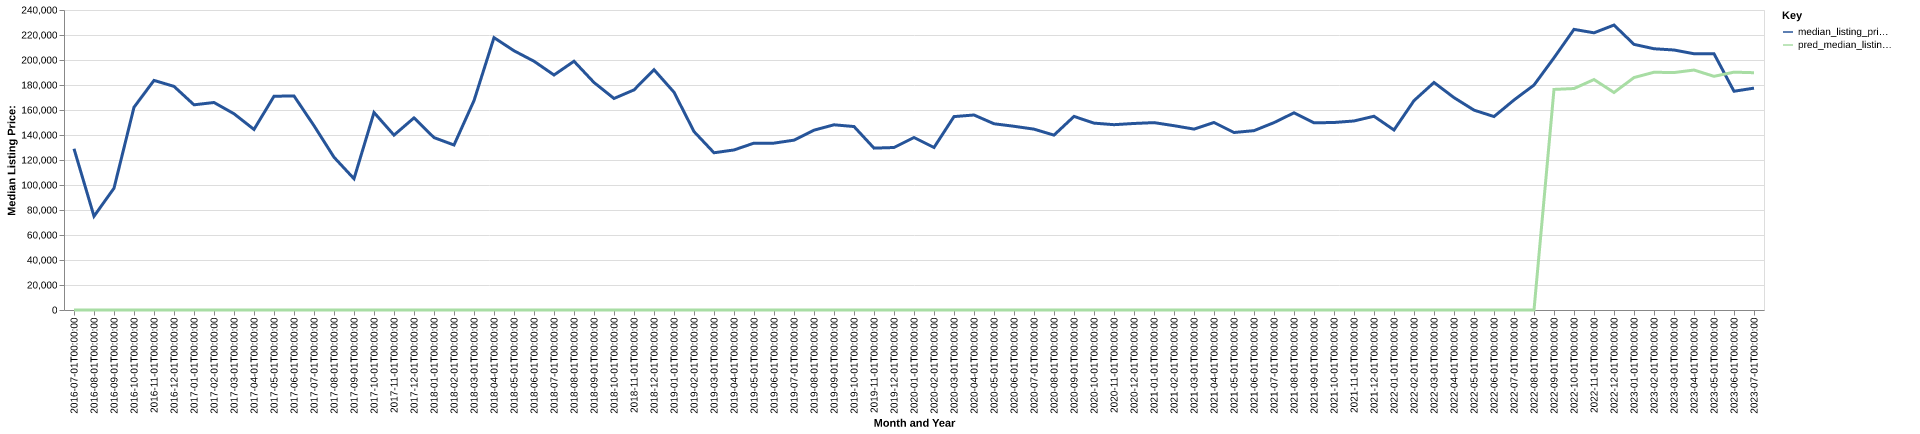

The data file committed next to this chart (first rows):
date, time_idx, median_listing_price, thirty_year_interest_rate_five, month, county_name, active_listing_count, median_days_on_market, pred_median_listing_price, month_year
2016-07-01, 0, 129000, 3.72, 7, karnes, tx, 17.0, 27.0, 0, Jul-2016
2016-08-01, 1, 75000, 3.73, 8, karnes, tx, 14.0, 59.0, 0, Aug-2016
2016-09-01, 2, 97450, 3.66, 9, karnes, tx, 12.0, 61.0, 0, Sep-2016
2016-10-01, 3, 162200, 3.64, 10, karnes, tx, 18.0, 46.0, 0, Oct-2016
2016-11-01, 4, 183675, 3.66, 11, karnes, tx, 19.0, 63.0, 0, Nov-2016
2016-12-01, 5, 178900, 3.48, 12, karnes, tx, 19.0, 87.0, 0, Dec-2016
2017-01-01, 6, 164150, 3.45, 1, karnes, tx, 16.0, 112.0, 0, Jan-2017
2017-02-01, 7, 166000, 3.5, 2, karnes, tx, 18.0, 142.0, 0, Feb-2017
2017-03-01, 8, 157000, 3.52, 3, karnes, tx, 20.0, 60.0, 0, Mar-2017
2017-04-01, 9, 144450, 4.03, 4, karnes, tx, 20.0, 59.0, 0, Apr-2017
2017-05-01, 10, 171000, 4.32, 5, karnes, tx, 22.0, 78.0, 0, May-2017
2017-06-01, 11, 171250, 4.2, 6, karnes, tx, 26.0, 93.0, 0, Jun-2017
2017-07-01, 12, 147450, 4.19, 7, karnes, tx, 28.0, 104.0, 0, Jul-2017
2017-08-01, 13, 122225, 4.3, 8, karnes, tx, 27.0, 114.0, 0, Aug-2017
2017-09-01, 14, 105000, 4.1, 9, karnes, tx, 26.0, 124.0, 0, Sep-2017
2017-10-01, 15, 158000, 4.05, 10, karnes, tx, 26.0, 75.0, 0, Oct-2017
2017-11-01, 16, 139900, 3.94, 11, karnes, tx, 27.0, 50.0, 0, Nov-2017
2017-12-01, 17, 153700, 4.03, 12, karnes, tx, 23.0, 73.0, 0, Dec-2017
2018-01-01, 18, 137925, 3.93, 1, karnes, tx, 20.0, 86.0, 0, Jan-2018
2018-02-01, 19, 132000, 3.83, 2, karnes, tx, 17.0, 113.0, 0, Feb-2018
2018-03-01, 20, 167500, 3.94, 3, karnes, tx, 11.0, 128.0, 0, Mar-2018
2018-04-01, 21, 217900, 3.95, 4, karnes, tx, 12.0, 88.0, 0, Apr-2018
2018-05-01, 22, 207400, 3.99, 5, karnes, tx, 19.0, 24.0, 0, May-2018
2018-06-01, 23, 199000, 4.15, 6, karnes, tx, 24.0, 44.0, 0, Jun-2018
2018-07-01, 24, 188000, 4.4, 7, karnes, tx, 26.0, 65.0, 0, Jul-2018
2018-08-01, 25, 199000, 4.46, 8, karnes, tx, 25.0, 78.0, 0, Aug-2018
2018-09-01, 26, 182000, 4.58, 9, karnes, tx, 24.0, 109.0, 0, Sep-2018
2018-10-01, 27, 169225, 4.66, 10, karnes, tx, 27.0, 113.0, 0, Oct-2018
2018-11-01, 28, 176075, 4.62, 11, karnes, tx, 25.0, 54.0, 0, Nov-2018
2018-12-01, 29, 192250, 4.54, 12, karnes, tx, 18.0, 63.0, 0, Dec-2018
2019-01-01, 30, 174225, 4.6, 1, karnes, tx, 17.0, 89.0, 0, Jan-2019
2019-02-01, 31, 142750, 4.72, 2, karnes, tx, 13.0, 110.0, 0, Feb-2019
2019-03-01, 32, 125786, 4.9, 3, karnes, tx, 14.0, 117.0, 0, Mar-2019
2019-04-01, 33, 128036, 4.94, 4, karnes, tx, 13.0, 111.0, 0, Apr-2019
2019-05-01, 34, 133500, 4.75, 5, karnes, tx, 12.0, 119.0, 0, May-2019
2019-06-01, 35, 133500, 4.51, 6, karnes, tx, 13.0, 99.0, 0, Jun-2019
2019-07-01, 36, 135875, 4.41, 7, karnes, tx, 16.0, 67.0, 0, Jul-2019
2019-08-01, 37, 143864, 4.41, 8, karnes, tx, 15.0, 71.0, 0, Aug-2019
2019-09-01, 38, 148159, 4.2, 9, karnes, tx, 16.0, 73.0, 0, Sep-2019
2019-10-01, 39, 146773, 4.14, 10, karnes, tx, 16.0, 65.0, 0, Oct-2019
2019-11-01, 40, 129500, 3.84, 11, karnes, tx, 14.0, 62.0, 0, Nov-2019
2019-12-01, 41, 130000, 3.81, 12, karnes, tx, 15.0, 94.0, 0, Dec-2019
2020-01-01, 42, 138000, 3.75, 1, karnes, tx, 15.0, 117.0, 0, Jan-2020
2020-02-01, 43, 130000, 3.73, 2, karnes, tx, 14.0, 122.0, 0, Feb-2020
2020-03-01, 44, 154725, 3.78, 3, karnes, tx, 16.0, 85.0, 0, Mar-2020
2020-04-01, 45, 156000, 3.75, 4, karnes, tx, 16.0, 93.0, 0, Apr-2020
2020-05-01, 46, 149000, 3.74, 5, karnes, tx, 17.0, 97.0, 0, May-2020
2020-06-01, 47, 146975, 3.72, 6, karnes, tx, 20.0, 70.0, 0, Jun-2020
2020-07-01, 48, 144675, 3.49, 7, karnes, tx, 20.0, 81.0, 0, Jul-2020
2020-08-01, 49, 139900, 3.65, 8, karnes, tx, 23.0, 83.0, 0, Aug-2020
2020-09-01, 50, 154875, 3.33, 9, karnes, tx, 25.0, 94.0, 0, Sep-2020
2020-10-01, 51, 149500, 3.28, 10, karnes, tx, 27.0, 89.0, 0, Oct-2020
2020-11-01, 52, 148250, 3.21, 11, karnes, tx, 27.0, 96.0, 0, Nov-2020
2020-12-01, 53, 149225, 3.07, 12, karnes, tx, 24.0, 93.0, 0, Dec-2020
2021-01-01, 54, 149900, 2.99, 1, karnes, tx, 22.0, 105.0, 0, Jan-2021
2021-02-01, 55, 147450, 2.93, 2, karnes, tx, 20.0, 110.0, 0, Feb-2021
2021-03-01, 56, 144725, 2.88, 3, karnes, tx, 22.0, 110.0, 0, Mar-2021
2021-04-01, 57, 150000, 2.84, 4, karnes, tx, 19.0, 102.0, 0, Apr-2021
2021-05-01, 58, 142000, 2.71, 5, karnes, tx, 15.0, 127.0, 0, May-2021
2021-06-01, 59, 143475, 2.79, 6, karnes, tx, 16.0, 98.0, 0, Jun-2021
... 25 more rows
